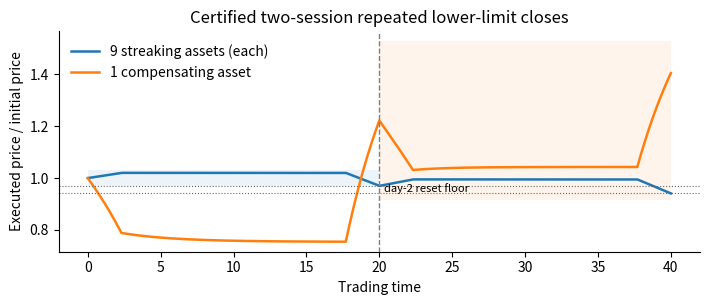

Reproduce this figure in Python. (Note: this script raises an exception after producing the figure.)
"""Plot-only numerical reconstruction of the V7 interval-certified path.

The independent RIGOROUS proof is verification/certify_streak_interval.py.
This script uses SciPy only for smooth illustrative curves; printed values
cannot substitute for the rational certificate.
"""
from __future__ import annotations
import argparse,json,math
from pathlib import Path
import numpy as np
from scipy.integrate import solve_ivp, quad
import matplotlib
matplotlib.use('Agg')
import matplotlib.pyplot as plt

RHO=.4; K=9; RAMP=2.3
P_COEFFS=[101600000000,-97138000000,-6646157699]
H=(-P_COEFFS[1]+math.sqrt(P_COEFFS[1]**2-4*P_COEFFS[0]*P_COEFFS[2]))/(2*P_COEFFS[0])
TIMES=[0,RAMP,20-RAMP,20,20+RAMP,40-RAMP,40]
PRICES=[1,H,H,.97,.995,.995,.9409]

def build(out):
 out=Path(out);out.mkdir(parents=True,exist_ok=True)
 t_all=[]; y_all=[]; x_all=[];u_all=[]
 current=1.
 target_sold=0.;comp_sold=0.;paired_turnover=0.
 for j in range(6):
  ta,tb=TIMES[j:j+2];a,b=PRICES[j:j+2]
  v=(b-a)/(tb-ta)
  def at(tt):return a+v*(tt-ta)
  def ufun(tt):
   x=at(tt);return x*(v+RHO*(x-1))
  def dydt(tt,Y):return [-RHO*(Y[0]-1)-K*ufun(tt)/Y[0]]
  grid=np.linspace(ta,tb,round((tb-ta)/.005)+1)
  sol=solve_ivp(dydt,(ta,tb),[current],t_eval=grid,atol=1e-13,rtol=1e-12,method='DOP853',max_step=.02,dense_output=True)
  assert sol.success
  def weighted(fun):
   roots=[]
   if abs(v)>1e-12:
    z0=ta+(1-v/RHO-a)/v
    if ta < z0 < tb:roots=[z0]
   return sum(quad(fun,l,r,epsabs=1e-12)[0] for l,r in zip([ta]+roots,roots+[tb]))
  paired_turnover+=weighted(lambda tt: 9*abs(ufun(tt)))
  target_sold+=weighted(lambda tt:max(0,-ufun(tt))/at(tt))
  comp_sold+=weighted(lambda tt:9*max(ufun(tt),0)/sol.sol(tt)[0])
  if j>0:grid=grid[1:]; yy=sol.y[0,1:]
  else:yy=sol.y[0]
  current=sol.y[0,-1]
  t_all.extend(grid);y_all.extend(yy);x_all.extend(at(grid));u_all.extend(ufun(grid))
 t=np.array(t_all);x=np.array(x_all);y=np.array(y_all);u=np.array(u_all)
 rx=np.abs(u)/x;ry=9*np.abs(u)/y
 q=9*np.log(1/.9409)/10-np.log(y[-1])/10
 np.savetxt(out/'improved_two_day_path.csv',np.column_stack([t,x,y,u,rx,ry]),delimiter=',',header='time,target_price,compensator_price,target_dollar_rate,target_gross_share_rate,compensator_gross_share_rate',comments='')
 report={'h':float(H),'ramp':RAMP,'y_day1':float(np.interp(20,t,y)),'y_day2':float(y[-1]),
  'crisis':float(q),'gross_rate_numerical':float(max(rx.max(),ry.max())),
  'target_sold_numerical':float(target_sold),'comp_sold_numerical':float(comp_sold),
  'paired_dollar_turnover_numerical':float(paired_turnover)}
 (out/'improved_witness_illustration.json').write_text(json.dumps(report,indent=2))
 plt.rcParams.update({'font.size':10,'axes.spines.top':False,'axes.spines.right':False,'savefig.bbox':'tight'})
 fig,ax=plt.subplots(figsize=(7.2,3.15))
 ax.plot(t,x,label='9 streaking assets (each)',linewidth=1.8)
 ax.plot(t,y,label='1 compensating asset',linewidth=1.8)
 ax.axhline(.97,linestyle=':',linewidth=.8,color='0.4');ax.axhline(.9409,linestyle=':',linewidth=.8,color='0.4')
 ax.axvline(20,linestyle='--',color='0.5',linewidth=1)
 ax.fill_between([0,20],[.97,.97],[1.03,1.03],alpha=.08)
 y1=report['y_day1'];ax.fill_between([20,40],[.75*y1]*2,[1.25*y1]*2,alpha=.08)
 ax.text(20.3,.945,'day-2 reset floor',fontsize=8)
 ax.set(xlabel='Trading time',ylabel='Executed price / initial price',title='Certified two-session repeated lower-limit closes')
 ax.legend(frameon=False,loc='upper left');fig.tight_layout();fig.savefig(out.parent/'figures/v7_certified_multiday_prices.pdf');plt.close(fig)
 fig,ax=plt.subplots(figsize=(7.2,3.0))
 ax.plot(t,ry,label='Compensator: executed shares per unit time',linewidth=1.7)
 ax.plot(t,rx,label='Each streaking asset',linewidth=1.5)
 ax.axhline(.285,linestyle='--',color='0.3')  # certified rate limit; described in caption
 ax.axvline(20,linestyle=':',color='0.5')
 ax.set(xlabel='Trading time',ylabel='Gross executed share rate',title='Execution speed of the certified construction',ylim=(0,.35))
 ax.legend(frameon=True,facecolor='white',framealpha=1,edgecolor='none',loc='upper left');fig.tight_layout();fig.savefig(out.parent/'figures/v7_certified_rate_path.pdf');plt.close(fig)
 # Optimal rate bracket is a mathematical statement, not Monte Carlo confidence interval.
 fig,ax=plt.subplots(figsize=(7.2,1.9))
 ax.hlines(0,.044,.285,linewidth=7,alpha=.22)
 ax.vlines(.044,-.12,.12,linewidth=2)
 ax.vlines(.285,-.12,.12,linewidth=2)
 ax.text(.044,.16,'strict necessary floor\n$\\bar v_*>0.044$',ha='center',fontsize=9)
 ax.text(.285,.16,'interval-certified feasible path\n$\\bar v_*<0.285$',ha='center',fontsize=9)
 ax.set(xlim=(0,.35),ylim=(-.18,.40),xlabel='Gross executed-share rate cap (normalized units)',yticks=[],title='Unresolved global minimum: rigorous lower and upper bounds')
 ax.spines['left'].set_visible(False);ax.spines['bottom'].set_position(('data',0))
 fig.tight_layout();fig.savefig(out.parent/'figures/v7_minimum_rate_bracket.pdf');plt.close(fig)
 ns=np.arange(10,1001);q0=.97;c=.25;T=20
 def ratecut(k):
  m=ns-k
  return k/m*q0*q0*(1-q0*q0)/(2*T*(1+c)**2)
 k_one=ns-1;k_frac=np.ceil(.9*ns).astype(int)
 cut_one=ratecut(k_one);cut_fraction=ratecut(k_frac)
 fig,ax=plt.subplots(figsize=(7,3.0))
 ax.plot(ns,cut_one,label='One compensator, $k=N-1$')
 ax.plot(ns,cut_fraction,label=r'Fixed 90% breadth, $k=\lceil0.9N\rceil$',linestyle='--')
 ax.axhline(1.,linestyle=':',color='0.35',label='Reference cap 1')
 ax.set(xlabel='Number of assets $N$',ylabel='Necessary minimum gross rate',title='Cut-set funding capacity is controlled by $k/(N-k)$',ylim=(0,1.25))
 ax.legend(frameon=False,fontsize=8);fig.tight_layout();fig.savefig(out.parent/'figures/v7_cut_capacity_N.pdf');plt.close(fig)
 print(json.dumps(report,indent=2))
 return report
if __name__=='__main__':
 a=argparse.ArgumentParser();a.add_argument('--out',default='data');args=a.parse_args();build(Path(args.out))
